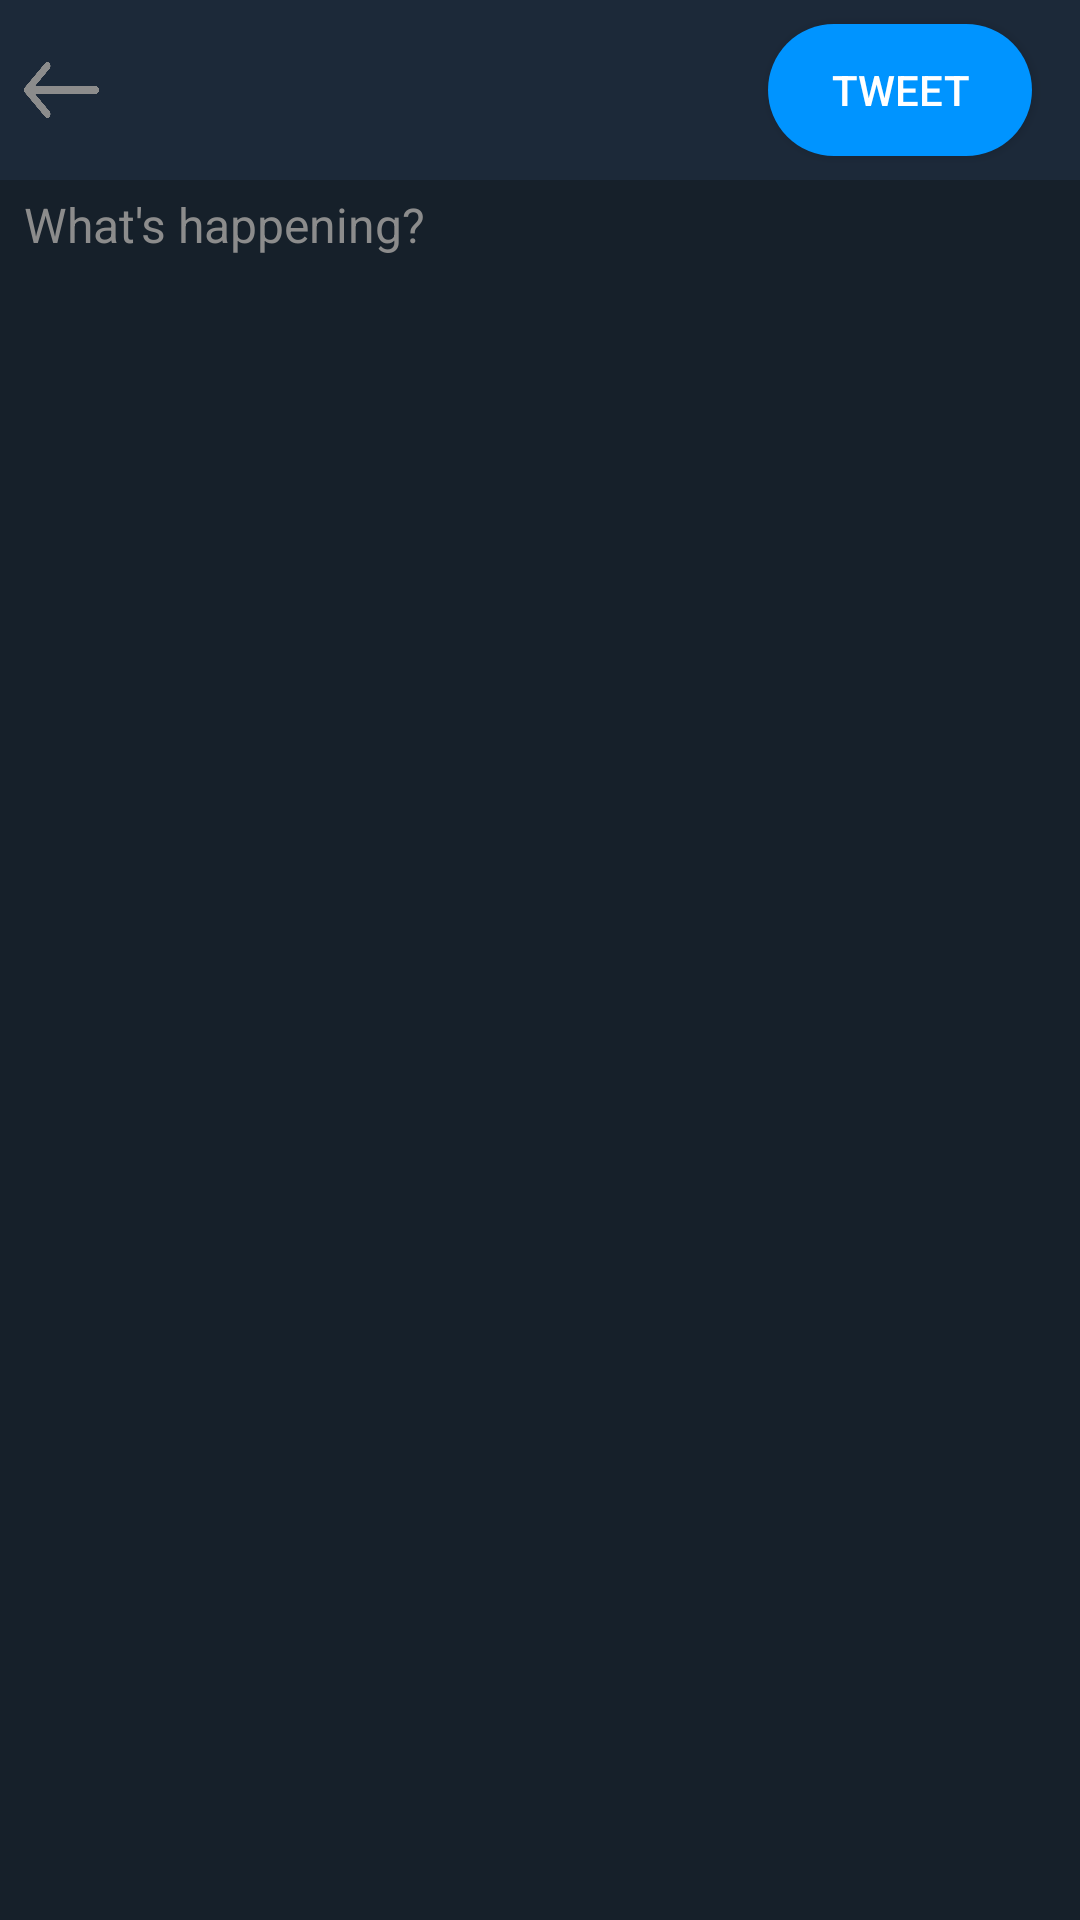

Write the Android layout XML for this screen, with the resource values it uses.
<!-- AndroidManifest.xml: application theme AppTheme -->
<!-- res/layout/activity_new_tweet.xml -->
<?xml version="1.0" encoding="utf-8"?>
<android.support.constraint.ConstraintLayout xmlns:android="http://schemas.android.com/apk/res/android"
    xmlns:app="http://schemas.android.com/apk/res-auto"
    xmlns:tools="http://schemas.android.com/tools"
    android:layout_width="match_parent"
    android:layout_height="match_parent"
    tools:context=".NewTweet"
    android:background="@color/mainBackground">

    <ImageView
        android:id="@+id/imageView3"
        android:layout_width="0dp"
        android:layout_height="60dp"
        android:layout_marginBottom="8dp"
        android:background="@color/toolbarColor"
        app:layout_constraintBottom_toBottomOf="parent"
        app:layout_constraintEnd_toEndOf="parent"
        app:layout_constraintHorizontal_bias="0.0"
        app:layout_constraintStart_toStartOf="parent"
        app:layout_constraintTop_toTopOf="parent"
        app:layout_constraintVertical_bias="0.0"
        app:srcCompat="@drawable/toolbar_background"
        />

    <Button
        android:id="@+id/button"
        android:layout_width="wrap_content"
        android:layout_height="44dp"
        android:layout_marginTop="8dp"
        android:layout_marginEnd="16dp"
        android:layout_marginBottom="8dp"
        android:background="@drawable/tweet_click"
        android:gravity="center"
        android:text="Tweet"
        android:textColor="@color/colorWhite"
        app:layout_constraintBottom_toBottomOf="@+id/imageView3"
        app:layout_constraintEnd_toEndOf="@+id/imageView3"
        app:layout_constraintHorizontal_bias="1.0"
        app:layout_constraintStart_toStartOf="@+id/imageView3"
        app:layout_constraintTop_toTopOf="parent"
        app:layout_constraintVertical_bias="1.0" />

    <ImageView
        android:id="@+id/backButton"
        android:layout_width="25dp"
        android:layout_height="30dp"
        android:layout_marginStart="8dp"
        android:layout_marginTop="15dp"
        android:layout_marginEnd="8dp"
        android:layout_marginBottom="15dp"
        android:scaleType="fitXY"
        app:layout_constraintBottom_toBottomOf="@+id/imageView3"
        app:layout_constraintEnd_toEndOf="parent"
        app:layout_constraintHorizontal_bias="0.0"
        app:layout_constraintStart_toStartOf="@+id/imageView3"
        app:layout_constraintTop_toTopOf="@+id/imageView3"
        app:layout_constraintVertical_bias="0.363"
        app:srcCompat="@mipmap/ic_back_2" />

    <EditText
        android:id="@+id/editText"
        android:layout_width="0dp"
        android:layout_height="wrap_content"
        android:layout_marginStart="8dp"
        android:layout_marginTop="4dp"
        android:layout_marginEnd="8dp"
        android:layout_marginBottom="8dp"
        android:ems="10"
        android:inputType="textPersonName"
        android:hint="What's happening?"
        android:background="@drawable/write_tweet_theme"
        android:textColorHint="@color/colorGray"
        android:maxLength="280"
        android:textSize="16sp"
        android:textColor="@color/colorWhite"
        app:layout_constraintBottom_toBottomOf="parent"
        app:layout_constraintEnd_toEndOf="parent"
        app:layout_constraintStart_toStartOf="parent"
        app:layout_constraintTop_toBottomOf="@+id/imageView3"
        app:layout_constraintVertical_bias="0.0" />


</android.support.constraint.ConstraintLayout>
<!-- resources referenced by this layout -->
<resources>
  <color name="colorGray">#8c8c8c</color>
  <color name="colorWhite">#fff</color>
  <color name="mainBackground">#16202A</color>
  <color name="toolbarColor">#1C2939</color>
  <!-- drawable toolbar_background (drawable) -->
  <?xml version="1.0" encoding="utf-8"?>
  <shape xmlns:android="http://schemas.android.com/apk/res/android">
      <solid android:color="@color/toolbarColor"/>
  </shape>
  <!-- drawable tweet_click (drawable) -->
  <?xml version="1.0" encoding="utf-8"?>
  <shape xmlns:android="http://schemas.android.com/apk/res/android">
      <solid android:color="@color/colorActiveIcon"/>
      <corners android:radius="50dp"/>
  
  
  </shape>
  <!-- drawable write_tweet_theme (drawable) -->
  <?xml version="1.0" encoding="utf-8"?>
  <shape xmlns:android="http://schemas.android.com/apk/res/android">
  
      <solid android:color="@color/mainBackground"/>
  
  
  </shape>
  <!-- mipmap ic_back_2: png bitmap (mipmap-xxxhdpi, 3940 bytes) -->
  <style name="AppTheme" parent="Theme.AppCompat.Light.NoActionBar">
          
          <item name="colorPrimary">@color/colorPrimary</item>
          <item name="colorPrimaryDark">@color/colorPrimaryDark</item>
          <item name="colorAccent">@color/colorAccent</item>
      </style>
  <color name="colorActiveIcon">#0094ff</color>
  <color name="colorPrimary">#3F51B5</color>
  <color name="colorPrimaryDark">#303F9F</color>
  <color name="colorAccent">#ec05ab</color>
</resources>
